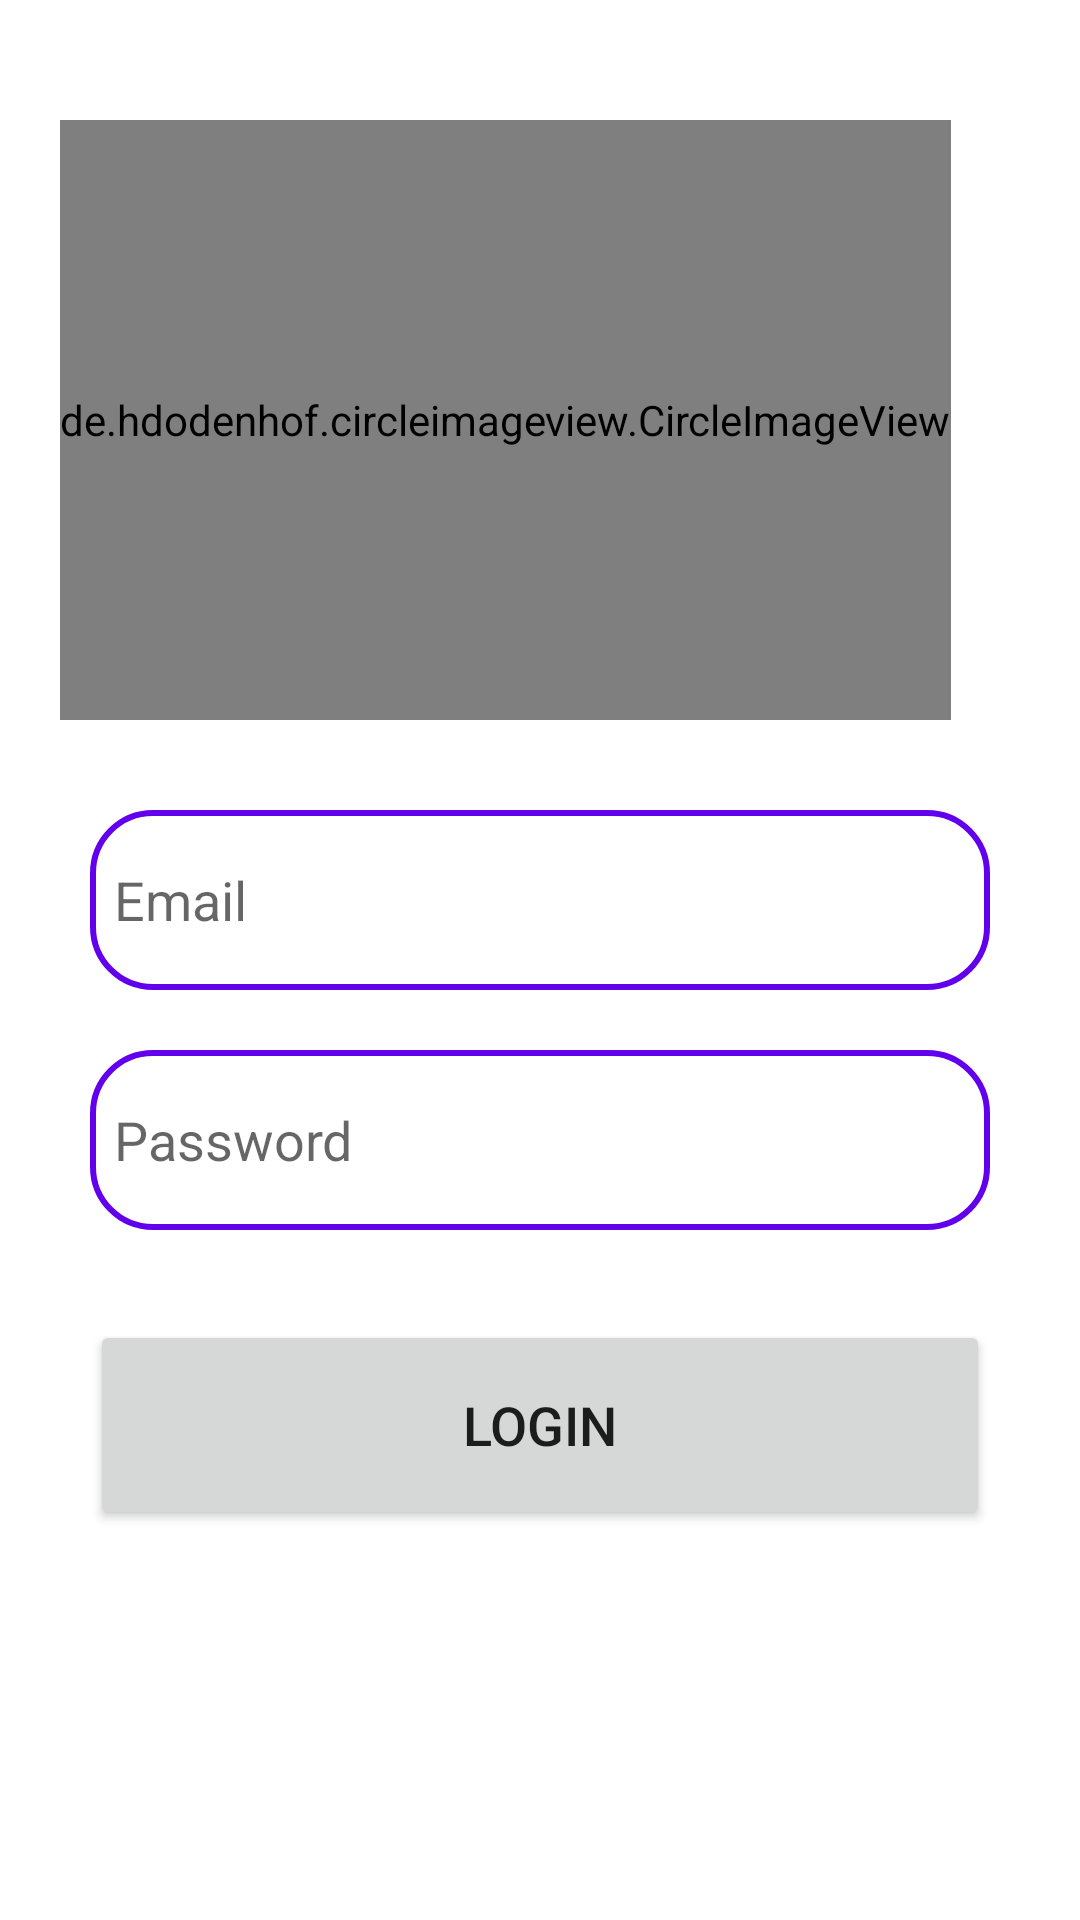

Write the Android layout XML for this screen, with the resource values it uses.
<!-- AndroidManifest.xml: application theme Theme.FindCon -->
<!-- res/layout/fragment_login_tab.xml -->
<?xml version="1.0" encoding="utf-8"?>
<LinearLayout
    xmlns:android="http://schemas.android.com/apk/res/android"
    xmlns:tools="http://schemas.android.com/tools"
    xmlns:app="http://schemas.android.com/apk/res-auto"
    android:layout_width="match_parent"
    android:layout_height="match_parent"
    android:orientation="vertical"
    tools:context=".LoginTabFragment">

    <LinearLayout
        android:layout_width="match_parent"
        android:layout_height="wrap_content"
        android:orientation="vertical">

        <LinearLayout
            android:layout_width="match_parent"
            android:layout_height="wrap_content"
            android:orientation="vertical"
            android:layout_marginTop="20dp"
            android:padding="20dp">

            <de.hdodenhof.circleimageview.CircleImageView
                android:layout_width="wrap_content"
                android:layout_height="200dp"
                android:src="@drawable/login_img"/>

            <EditText
                android:layout_width="300dp"
                android:layout_height="60dp"
                android:layout_gravity="center"
                android:id="@+id/login_email"
                android:layout_marginTop="30dp"
                android:padding="8dp"
                android:hint="Email"
                android:drawablePadding="8dp"
                android:background="@drawable/edittext_bkg"/>

            <EditText
                android:layout_width="300dp"
                android:layout_height="60dp"
                android:layout_gravity="center"
                android:id="@+id/login_password"
                android:layout_marginTop="20dp"
                android:padding="8dp"
                android:hint="Password"
                android:inputType="textPassword"
                android:drawablePadding="8dp"
                android:background="@drawable/edittext_bkg"/>


            <Button
                android:layout_width="300dp"
                android:layout_height="70dp"
                android:layout_gravity="center"
                android:layout_marginTop="30dp"
                android:id="@+id/login_button"
                android:textSize="18sp"
                android:text="Login"
                app:cornerRadius = "30dp"/>

        </LinearLayout>

    </LinearLayout>

</LinearLayout>
<!-- resources referenced by this layout -->
<resources>
  <!-- drawable edittext_bkg (drawable) -->
  <?xml version="1.0" encoding="utf-8"?>
  <shape xmlns:android="http://schemas.android.com/apk/res/android"
      android:shape="rectangle">
  
      <solid
          android:color="@color/white"/>
      <corners
          android:radius="20dp"/>
      <stroke
          android:color="@color/purple_500"
          android:width="2dp"/>
  
  </shape>
  <!-- drawable login_img: jpg bitmap (drawable, 947332 bytes) -->
  <style name="Theme.FindCon" parent="Theme.MaterialComponents.DayNight.DarkActionBar">
          
          <item name="colorPrimary">@color/purple_500</item>
          <item name="colorPrimaryVariant">@color/purple_700</item>
          <item name="colorOnPrimary">@color/white</item>
          
          <item name="colorSecondary">@color/teal_200</item>
          <item name="colorSecondaryVariant">@color/teal_700</item>
          <item name="colorOnSecondary">@color/black</item>
          
          <item name="android:statusBarColor">?attr/colorPrimaryVariant</item>
          
      </style>
  <color name="white">#FFFFFFFF</color>
  <color name="purple_500">#FF6200EE</color>
  <color name="purple_700">#FF3700B3</color>
  <color name="teal_200">#FF03DAC5</color>
  <color name="teal_700">#FF018786</color>
  <color name="black">#FF000000</color>
</resources>
